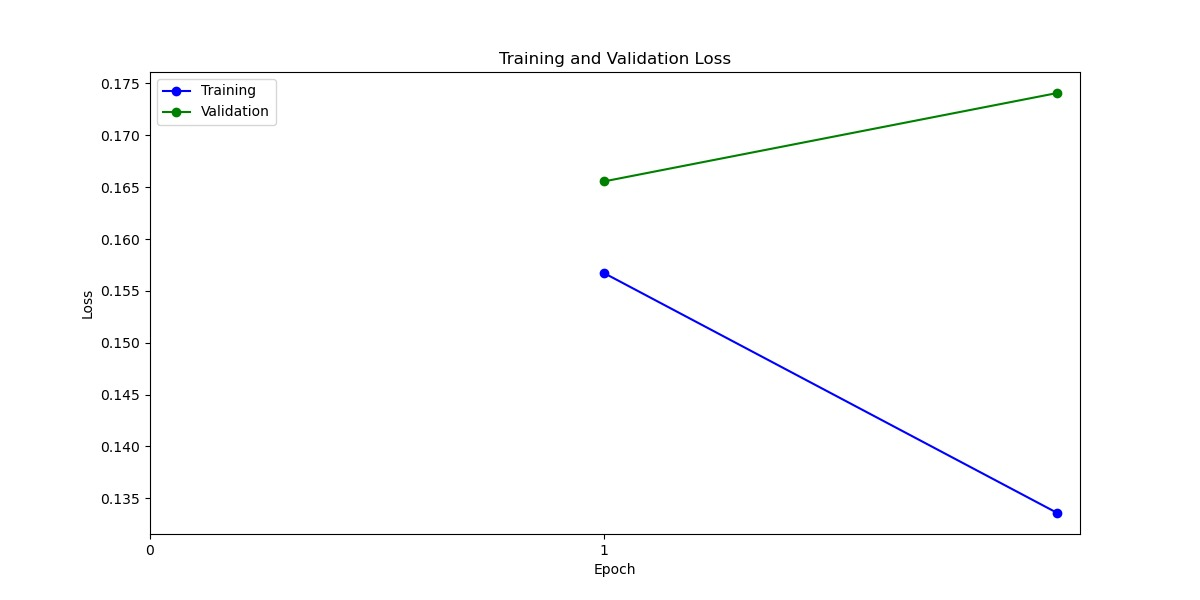

The file beside this chart, header and first rows:
epoch, training_loss, training_accuracy, val_loss, val_accuracy, training_time, validation_time
1, 0.1567, 0.3482, 0.1655, 0.2842, 1:33:39, 0:02:53
2, 0.1336, 0.453, 0.1741, 0.274, 1:33:24, 0:02:53
